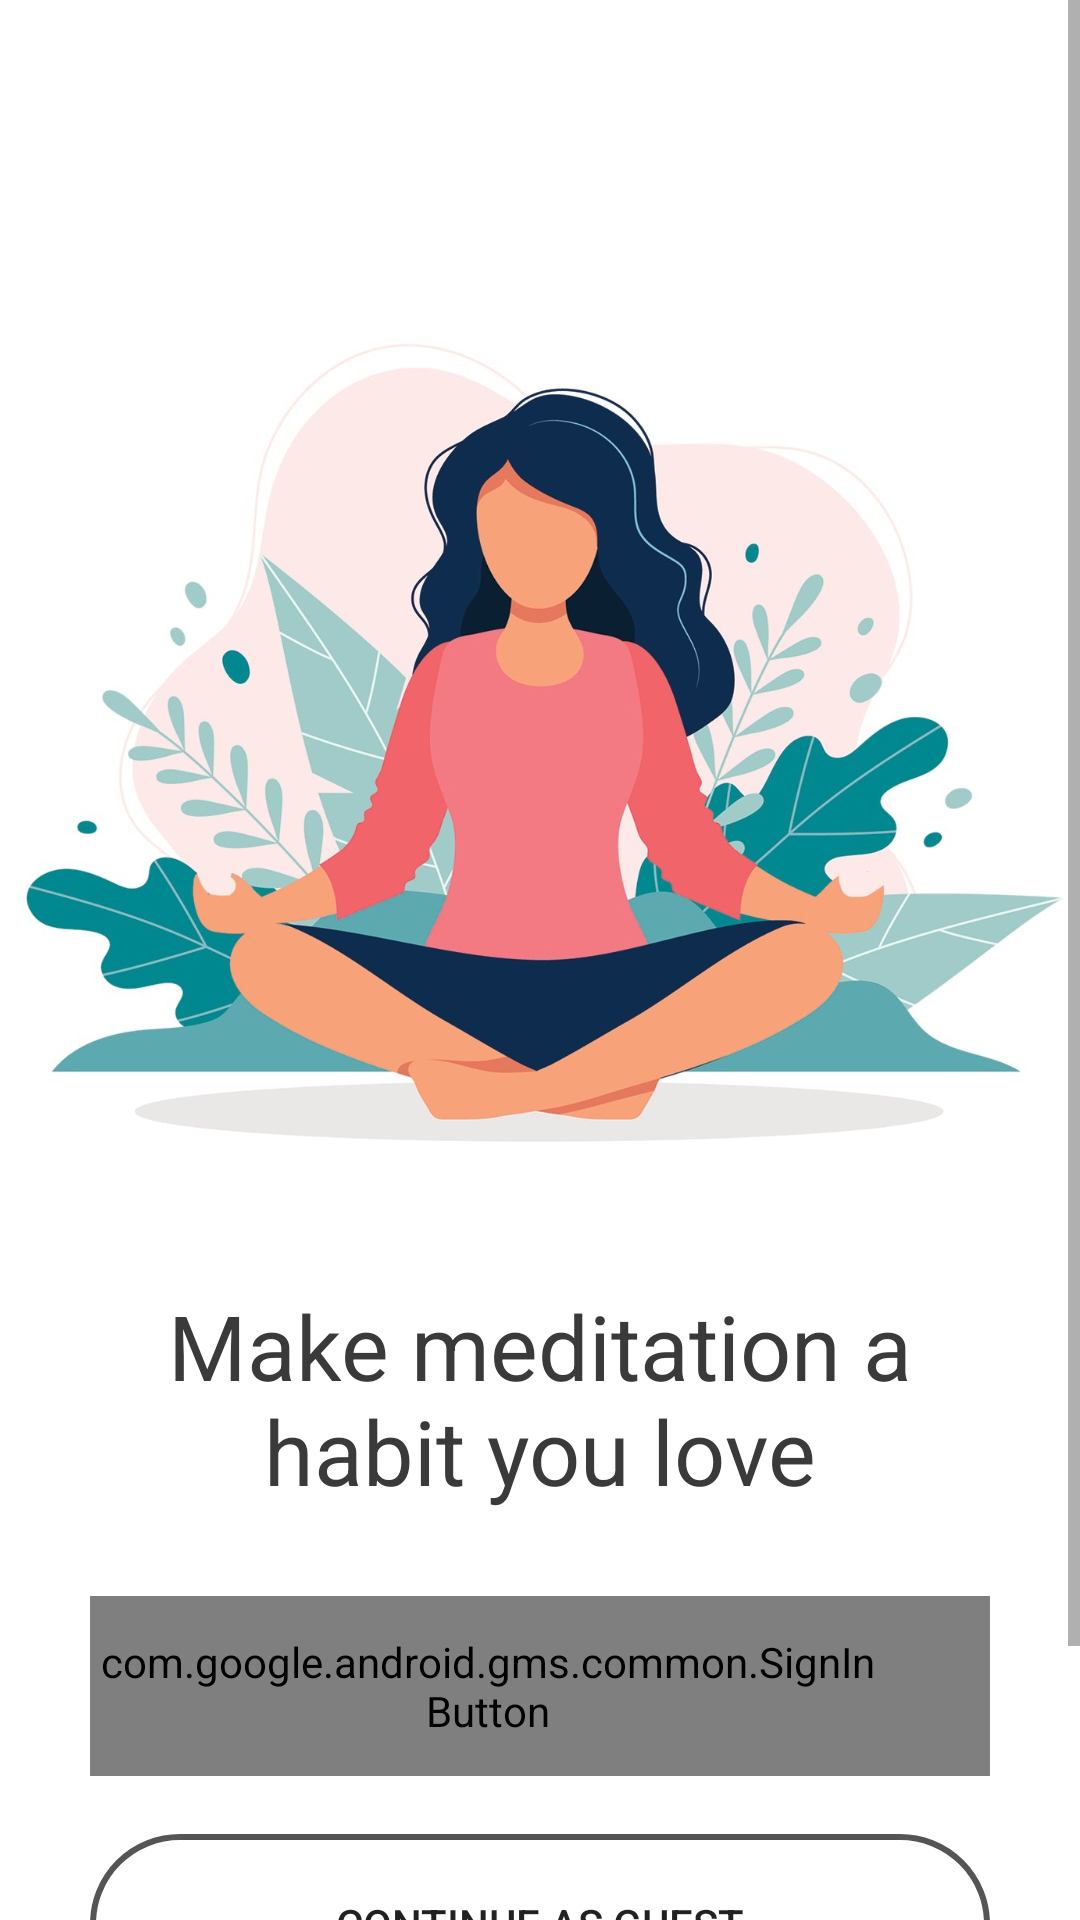

Produce the Android XML layout that renders to this screen, including the resource entries it uses.
<!-- AndroidManifest.xml: application theme AppTheme -->
<!-- res/layout/screen_login.xml -->
<?xml version="1.0" encoding="utf-8"?>
<androidx.constraintlayout.widget.ConstraintLayout
    xmlns:android="http://schemas.android.com/apk/res/android"
    xmlns:app="http://schemas.android.com/apk/res-auto"
    xmlns:tools="http://schemas.android.com/tools"
    android:layout_width="match_parent"
    android:layout_height="match_parent"
    android:background="@color/primaryColor"
    >

    <ScrollView
        android:id="@+id/scrollView2"
        android:layout_width="match_parent"
        android:layout_height="wrap_content"
        android:fillViewport="true"
        app:layout_constraintBottom_toBottomOf="parent"
        app:layout_constraintTop_toTopOf="parent"
        app:layout_constraintVertical_bias="0.0"
        tools:layout_editor_absoluteX="-16dp">

        <androidx.constraintlayout.widget.ConstraintLayout
            android:layout_width="match_parent"
            android:layout_height="wrap_content"
            android:background="@color/primaryColor">

            <ImageView
                android:id="@+id/imageView"
                android:layout_width="500dp"
                android:layout_height="320dp"
                android:layout_marginTop="80dp"
                android:contentDescription="@string/meditationImage"
                android:src="@drawable/meditate_girl"
                app:layout_constraintLeft_toLeftOf="parent"
                app:layout_constraintRight_toRightOf="parent"
                app:layout_constraintTop_toTopOf="parent" />

            <TextView
                android:id="@+id/headingTextLoginScreen"
                android:layout_width="300dp"
                android:layout_height="wrap_content"
                android:gravity="center"
                android:text="@string/makeMeditationHabit"
                android:textColor="@color/primaryAccent"
                android:textSize="30sp"
                app:layout_constraintBottom_toTopOf="@+id/signInButtonLayout"
                app:layout_constraintEnd_toEndOf="parent"
                app:layout_constraintStart_toStartOf="parent"
                app:layout_constraintTop_toBottomOf="@+id/imageView" />

            <LinearLayout
                android:id="@+id/signInButtonLayout"
                android:layout_width="fill_parent"
                android:layout_height="60dp"
                android:layout_marginStart="30dp"
                android:layout_marginEnd="30dp"
                android:background="@drawable/button_bg"
                android:orientation="horizontal"
                app:layout_constraintBottom_toBottomOf="parent"
                app:layout_constraintEnd_toEndOf="parent"
                app:layout_constraintHorizontal_bias="0.0"
                app:layout_constraintStart_toStartOf="parent"
                app:layout_constraintTop_toBottomOf="@+id/imageView"
                app:layout_constraintVertical_bias="0.460">

                <com.google.android.gms.common.SignInButton
                    android:id="@+id/signInButton"
                    android:layout_width="fill_parent"
                    android:layout_height="60dp"
                    android:paddingEnd="35dp"
                    app:layout_constraintStart_toStartOf="parent"
                    app:layout_constraintTop_toTopOf="parent"
                    tools:ignore="RtlSymmetry" />

            </LinearLayout>


            <Button
                android:id="@+id/continueAsGuest"
                android:layout_width="fill_parent"
                android:layout_height="60dp"
                android:layout_marginStart="30dp"
                android:layout_marginEnd="30dp"
                android:background="@drawable/button_bg"
                android:text="@string/continueAsGuest"
                app:layout_constraintBottom_toBottomOf="@+id/termsAndConditions"
                app:layout_constraintEnd_toEndOf="parent"
                app:layout_constraintHorizontal_bias="0.0"
                app:layout_constraintStart_toStartOf="parent"
                app:layout_constraintTop_toBottomOf="@+id/signInButtonLayout"
                app:layout_constraintVertical_bias="0.3" />

            <TextView
                android:id="@+id/termsAndConditions"
                android:layout_width="fill_parent"
                android:layout_height="wrap_content"
                android:layout_marginStart="40dp"
                android:layout_marginTop="10dp"
                android:layout_marginEnd="40dp"
                android:layout_marginBottom="30dp"
                android:gravity="center"
                android:text="@string/termsAndCondition"
                android:textColor="@color/secondaryAccent"
                app:layout_constraintBottom_toBottomOf="parent"
                app:layout_constraintEnd_toEndOf="parent"
                app:layout_constraintHorizontal_bias="0.0"
                app:layout_constraintStart_toStartOf="parent"
                app:layout_constraintTop_toBottomOf="@+id/continueAsGuest" />

        </androidx.constraintlayout.widget.ConstraintLayout>

    </ScrollView>

    <ProgressBar
        android:id="@+id/loginProgressBar"
        android:layout_width="80dp"
        android:layout_height="80dp"
        android:layout_centerInParent="true"
        app:layout_constraintBottom_toBottomOf="parent"
        app:layout_constraintEnd_toEndOf="parent"
        app:layout_constraintStart_toStartOf="parent"
        app:layout_constraintTop_toTopOf="parent"
        android:visibility="gone"/>



</androidx.constraintlayout.widget.ConstraintLayout>
<!-- resources referenced by this layout -->
<resources>
  <color name="primaryAccent">#3A3A3A</color>
  <color name="primaryColor">#FFFFFF</color>
  <color name="secondaryAccent">#555555</color>
  <!-- drawable button_bg (drawable) -->
  <?xml version="1.0" encoding="utf-8"?>
  <shape xmlns:android="http://schemas.android.com/apk/res/android">
      android: shape="rectangle"
      <solid android:color="#00FFFFFF"/>
      <stroke
          android:width="2dp"
          android:color="@color/secondaryAccent"/>
      <corners
          android:bottomLeftRadius="30dp"
          android:bottomRightRadius="30dp"
          android:topLeftRadius="30dp"
          android:topRightRadius="30dp"
          />
  </shape>
  <!-- drawable meditate_girl: png bitmap (drawable, 606315 bytes) -->
  <string name="continueAsGuest">Continue as Guest</string>
  <string name="makeMeditationHabit">Make meditation a habit you love</string>
  <string name="meditationImage">Meditation Image</string>
  <string name="termsAndCondition">By creating an account you agree to our Terms of Service \u0026 Privacy Policy.</string>
  <style name="AppTheme" parent="Theme.AppCompat.Light.NoActionBar">
          
          <item name="colorPrimary">@color/primaryColor</item>
          <item name="colorPrimaryDark">@color/primaryColor</item>
          <item name="colorAccent">@color/primaryAccent</item>
          <item name="background">@color/primaryColor</item>
          <item name="android:autofilledHighlight">@android:color/transparent</item>
      </style>
</resources>
